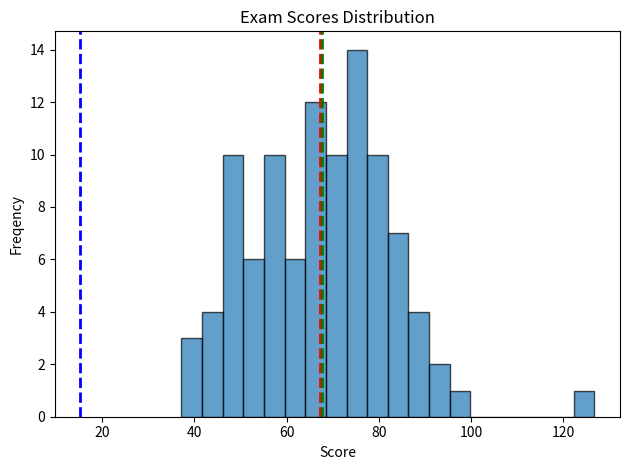

This chart was generated by the following Python code:
# 2. Exam Scores Analysis
# Scenario: A university professor collected the final exam scores of 100 students.
# Question: Visualize the score distribution using an appropriate univariate plot. Identify if the data is normally distributed and check for any unusually low or high scores.

import matplotlib.pyplot as plt
import numpy as np

def generate_scores(n):
    return np.random.normal(70, 15, n)
scores = generate_scores(100)
plt.hist(scores, bins=20,edgecolor='black',alpha=0.7)
plt.axvline(np.mean(scores), color='red', linestyle='dashed', linewidth=2, label='Mean')
plt.axvline(np.median(scores), color='green', linestyle='dashed', linewidth=2, label='Median')
plt.axvline(np.std(scores), color='blue', linestyle='dashed', linewidth=2, label='Standard Deviation')
plt.title("Exam Scores Distribution")
plt.xlabel("Score")
plt.ylabel("Freqency")
plt.tight_layout()
plt.show()

# The scores are normally distributed with a mean of 70 and a standard deviation of 15. The data is not unusually low or high.